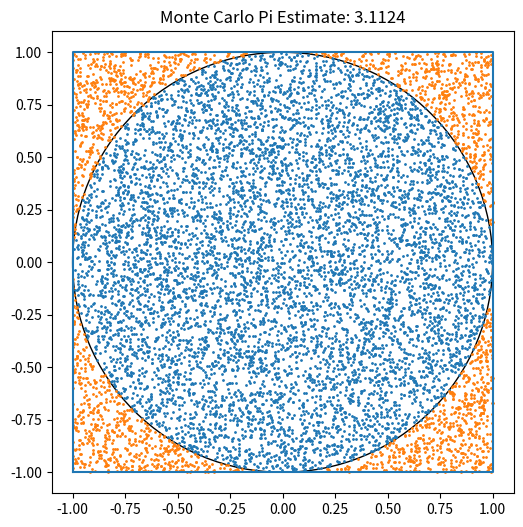

This chart was generated by the following Python code:
import random
import matplotlib.pyplot as plt

# Monte Carlo estimation of pi with visualization

def estimate_pi(N=100, visualize=True, track_convergence=False, progress_callback=None):
    """
    Monte Carlo estimation of pi.
    
    Args:
        N: Number of random points to generate
        visualize: If True, shows a matplotlib visualization
        track_convergence: If True, tracks estimates at intervals for convergence analysis
        progress_callback: Optional callback function for progress updates (used by Streamlit)
    
    Returns:
        If track_convergence is False: pi_estimate
        If track_convergence is True: (pi_estimate, xs_inside, ys_inside, xs_outside, 
                                        ys_outside, inside_count, convergence_points, convergence_estimates)
    """
    inside = 0
    xs_inside = []
    ys_inside = []
    xs_outside = []
    ys_outside = []
    
    # Track estimates at different intervals for convergence plot
    convergence_points = []
    convergence_estimates = []
    
    if track_convergence:
        # Sample at logarithmic intervals for better visualization
        sample_intervals = set()
        for i in range(10, N+1):
            if i in [10, 50, 100, 250, 500, 750, 1000]:
                sample_intervals.add(i)
            elif i % max(1, N // 100) == 0:  # Sample ~100 points
                sample_intervals.add(i)
        sample_intervals.add(N)  # Always include the final point

    for i in range(N):
        x = random.uniform(-1, 1)
        y = random.uniform(-1, 1)
        if x*x + y*y <= 1:
            inside += 1
            xs_inside.append(x)
            ys_inside.append(y)
        else:
            xs_outside.append(x)
            ys_outside.append(y)
        
        # Track convergence if requested
        if track_convergence and (i + 1) in sample_intervals:
            pi_est = 4 * inside / (i + 1)
            convergence_points.append(i + 1)
            convergence_estimates.append(pi_est)
        
        # Call progress callback if provided
        if progress_callback and i % 1000 == 0:
            progress_callback(i + 1, N)

    pi_estimate = 4 * inside / N

    if visualize:
        fig, ax = plt.subplots(figsize=(6, 6))

        # Draw square boundary
        square_x = [-1, 1, 1, -1, -1]
        square_y = [-1, -1, 1, 1, -1]
        ax.plot(square_x, square_y)

        # Draw circle boundary
        circle = plt.Circle((0, 0), 1, color='black', fill=False)
        ax.add_patch(circle)

        # Scatter points
        ax.scatter(xs_inside, ys_inside, s=1)
        ax.scatter(xs_outside, ys_outside, s=1)

        ax.set_aspect('equal', 'box')
        ax.set_title(f"Monte Carlo Pi Estimate: {pi_estimate}")

        plt.show()

    if track_convergence:
        return pi_estimate, xs_inside, ys_inside, xs_outside, ys_outside, inside, convergence_points, convergence_estimates
    else:
        return pi_estimate

if __name__ == "__main__":
    print("Estimated pi:", estimate_pi(10000, visualize=True))
